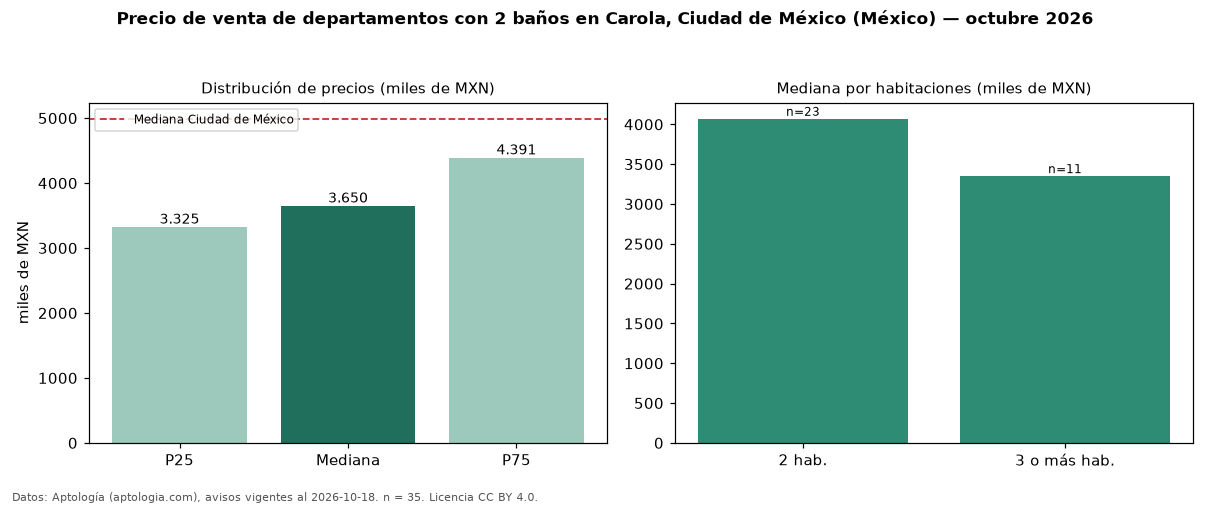

The file beside this chart, header and first rows:
seccion, metrica, valor, moneda, n
filtro, ban2, con 2 baños, , 35
precio, p25, 3324950, MXN, 35
precio, mediana, 3650000, MXN, 35
precio, p75, 4391274, MXN, 35
precio, minimo, 2400000, MXN, 35
precio, maximo, 7797000, MXN, 35
m2, mediana_precio_m2, 53299, MXN, 34
m2, area_mediana_m2, 71.8, m2, 34
banos, mediana_banos, 2.0, , 
habitaciones, 2, 4070000, MXN, 23
habitaciones, 3+, 3350000, MXN, 11
ciudad, mediana_ciudad_referencia, 4990000, MXN, 
ciudad, mediana_m2_ciudad, 53447, MXN, 
fuente, fecha_datos, 2026-10-18, , 
fuente, atribucion, https://www.aptologia.com/, , 
fuente, licencia, CC BY 4.0, , 
